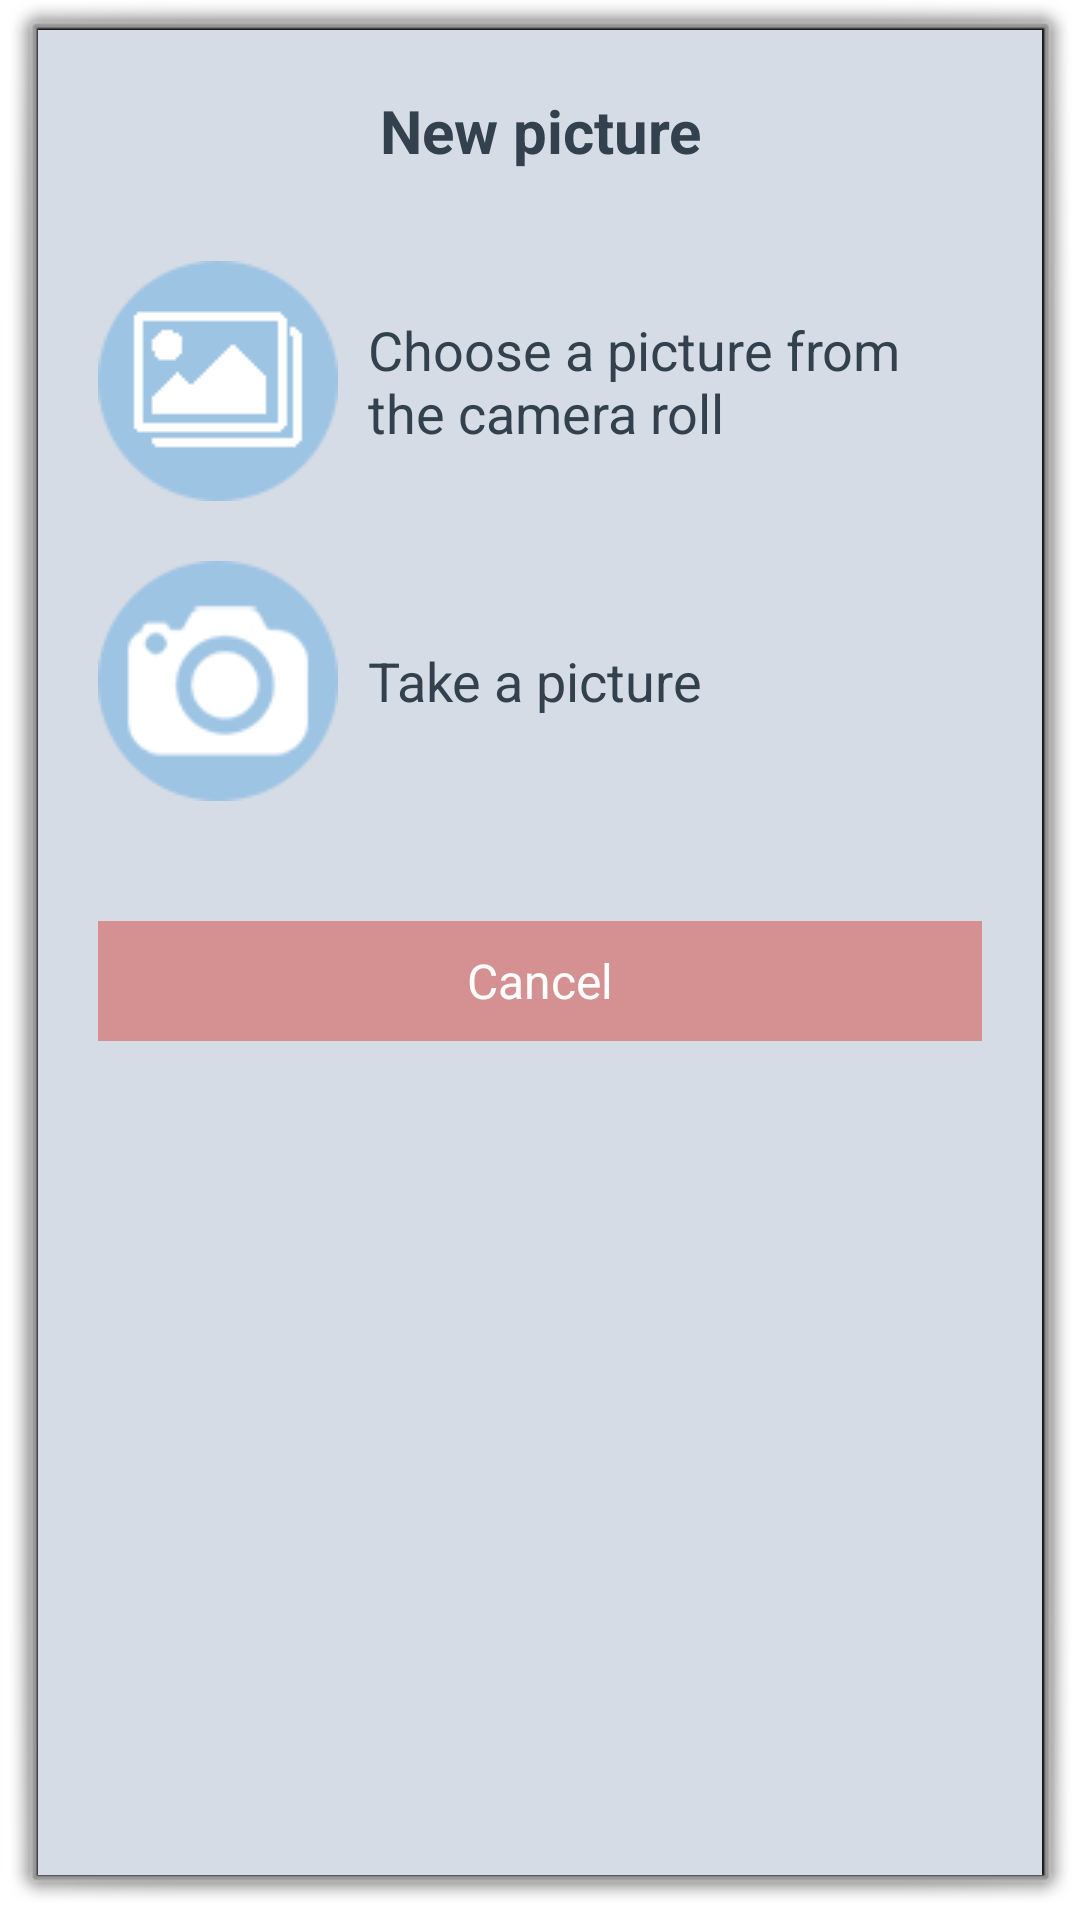

Produce the Android XML layout that renders to this screen, including the resource entries it uses.
<!-- AndroidManifest.xml: activity theme android:Theme.Dialog -->
<!-- res/layout/new_photo_pop_up.xml -->
<?xml version="1.0" encoding="utf-8"?>
<LinearLayout xmlns:android="http://schemas.android.com/apk/res/android"
    xmlns:app="http://schemas.android.com/apk/res-auto"
    android:layout_width="wrap_content"
    android:layout_height="wrap_content"
    android:orientation="vertical"
    android:background="@color/grisClair"
    android:showDividers="none">


    <TextView
        android:id="@+id/txt_instruction_new_photo"
        android:layout_width="match_parent"
        android:layout_height="wrap_content"
        android:layout_marginBottom="10dp"
        android:layout_marginLeft="10dp"
        android:layout_marginRight="10dp"
        android:layout_marginTop="20dp"
        android:foregroundGravity="center|center_horizontal"
        android:gravity="center_horizontal"
        android:text="@string/new_photo_instruction"
        android:textColor="@color/ardoise2"
        android:textSize="20dp"
        android:textStyle="bold" />

    <LinearLayout xmlns:android="http://schemas.android.com/apk/res/android"
        android:id="@+id/layoutContainerForGallery"
        android:layout_width="fill_parent"
        android:layout_height="wrap_content"
        android:layout_marginBottom="10dp"
        android:layout_marginLeft="20dp"
        android:layout_marginRight="20dp"
        android:layout_marginTop="20dp"
        android:orientation="horizontal"
        app:layout_behavior="@string/appbar_scrolling_view_behavior">

        <Button
            android:id="@+id/btn_galery"
            android:layout_width="80dp"
            android:layout_height="80dp"
            android:layout_marginRight="10dp"
            android:background="@drawable/button_gallery"
            android:clickable="true"
            android:text="" />

        <TextView
            android:id="@+id/textViewGalery"
            android:layout_width="wrap_content"
            android:layout_height="match_parent"
            android:gravity="center_vertical"
            android:text="@string/new_photo_galery"
            android:textAppearance="?android:attr/textAppearanceMedium"
            android:textColor="@color/ardoise2" />


    </LinearLayout>

    <LinearLayout xmlns:android="http://schemas.android.com/apk/res/android"
        android:id="@+id/layoutContainerForCamera"
        android:layout_width="fill_parent"
        android:layout_height="wrap_content"
        android:layout_marginBottom="20dp"
        android:layout_marginLeft="20dp"
        android:layout_marginRight="20dp"
        android:layout_marginTop="10dp"
        android:orientation="horizontal"
        app:layout_behavior="@string/appbar_scrolling_view_behavior">

        <Button
            android:id="@+id/btn_camera"
            android:layout_width="80dp"
            android:layout_height="80dp"
            android:layout_marginRight="10dp"
            android:background="@drawable/button_camera"
            android:clickable="true"
            android:text="" />

        <TextView
            android:id="@+id/textViewCamera"
            android:layout_width="wrap_content"
            android:layout_height="match_parent"
            android:gravity="center_vertical"
            android:text="@string/new_photo_camera"
            android:textAppearance="?android:attr/textAppearanceMedium"
            android:textColor="@color/ardoise2" />

    </LinearLayout>

    <LinearLayout xmlns:android="http://schemas.android.com/apk/res/android"
        android:id="@+id/layoutContainerForCloseButton"
        android:layout_width="fill_parent"
        android:layout_height="wrap_content"
        android:orientation="vertical"
        android:layout_margin="20dp"
        app:layout_behavior="@string/appbar_scrolling_view_behavior">

        <Button
            android:id="@+id/btn_close"
            android:layout_width="fill_parent"
            android:layout_height="40dp"
            android:layout_gravity="center_horizontal"
            android:background="@drawable/button_cancel"
            android:clickable="true"
            android:foregroundGravity="center_vertical|center|center_horizontal"
            android:gravity="center_vertical|center|center_horizontal"
            android:text="@string/cancel"
            android:textSize="16dp"
            android:textColor="#ffffff" />
    </LinearLayout>

</LinearLayout>
<!-- resources referenced by this layout -->
<resources>
  <color name="ardoise2">#32414d</color>
  <color name="grisClair">#d6dce5</color>
  <!-- drawable button_camera (drawable) -->
  <?xml version="1.0" encoding="utf-8"?>
  <selector xmlns:android="http://schemas.android.com/apk/res/android">
      <item android:drawable="@drawable/photo" android:state_enabled="true" android:state_pressed="false"></item>
      <item android:drawable="@drawable/photo_over" android:state_enabled="true" android:state_pressed="true"></item>
  </selector>
  <!-- drawable button_cancel (drawable) -->
  <?xml version="1.0" encoding="utf-8"?>
  <selector xmlns:android="http://schemas.android.com/apk/res/android">
      <item android:state_enabled="true" android:state_pressed="false">
          <shape android:shape="rectangle">
              <stroke android:width="1.0dip" android:height="1.0dip" android:color="@color/rouge1" />
              <solid android:color="@color/rouge1" />
          </shape>
      </item>
      <item android:state_enabled="true" android:state_pressed="true">
          <shape android:shape="rectangle">
              <stroke android:width="1.0dip" android:height="1.0dip" android:color="@color/rouge2" />
              <solid android:color="@color/rouge2" />
          </shape>
      </item>
  </selector>
  <!-- drawable button_gallery (drawable) -->
  <?xml version="1.0" encoding="utf-8"?>
  <selector xmlns:android="http://schemas.android.com/apk/res/android">
      <item android:drawable="@drawable/gallery" android:state_enabled="true" android:state_pressed="false"></item>
      <item android:drawable="@drawable/gallery_over" android:state_enabled="true" android:state_pressed="true"></item>
  </selector>
  <string name="cancel">Cancel</string>
  <string name="new_photo_camera">Take a picture</string>
  <string name="new_photo_galery">Choose a picture from the camera roll</string>
  <string name="new_photo_instruction">New picture</string>
  <!-- drawable photo: png bitmap (drawable, 3307 bytes) -->
  <!-- drawable photo_over: png bitmap (drawable, 3351 bytes) -->
  <color name="rouge1">#d59192</color>
  <color name="rouge2">#df4648</color>
  <!-- drawable gallery: png bitmap (drawable, 1555 bytes) -->
  <!-- drawable gallery_over: png bitmap (drawable, 1556 bytes) -->
</resources>
